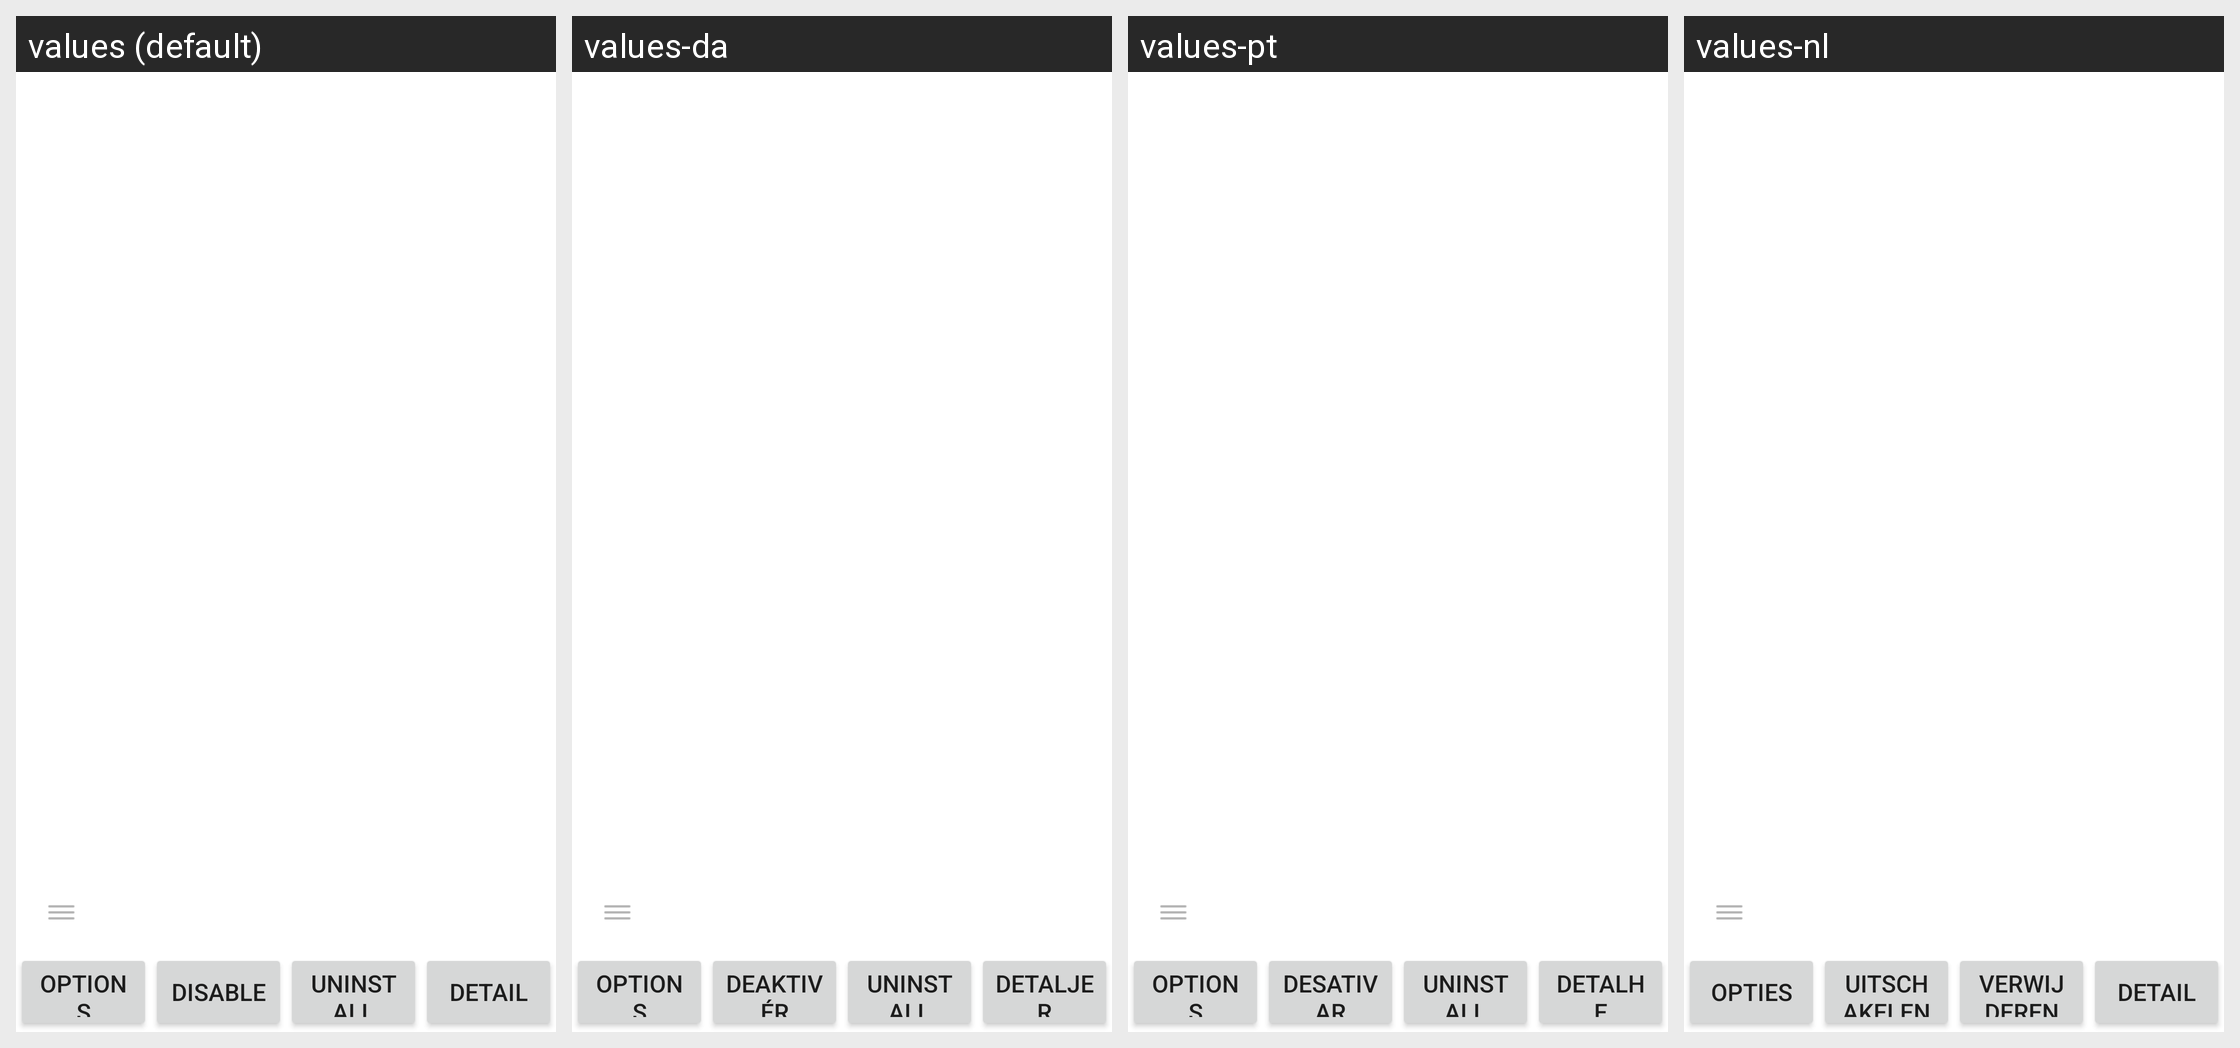

Strings drawn on this Android screen and how each of the app's shown locales translates them:
Android screen res/layout/plugin_item.xml rendered under 4 locales, left to right: values (default), values-da, values-pt, values-nl. Device: Nexus 5 (rendered at 1080×1920; each locale shown at half size, 540×960, under a caption strip naming it); theme Theme.MaterialComponents.DayNight.NoActionBar.
Other locales in the repository, not shown: values-ar, values-cs, values-de, values-el, values-en, values-es, values-fa, values-fr, values-hi, values-hu, values-in, values-it, values-ja, values-ko, values-ms, values-pl, values-ru, values-th, values-tr, values-vi, values-zh, values-zh-rCN, values-zh-rTW.
Strings drawn on this screen, with the default value and each locale's value (text and hints the layout hard-codes, and strings that could not be matched under every locale, appear in the picture but are not listed):

plugin_options_option
  values: Options
  values-da: Options  [not translated; the default value is used]
  values-pt: Options  [not translated; the default value is used]
  values-nl: Opties

plugin_options_disable
  values: Disable
  values-da: Deaktivér
  values-pt: Desativar
  values-nl: Uitschakelen

plugin_options_uninstall
  values: Uninstall
  values-da: Uninstall  [not translated; the default value is used]
  values-pt: Uninstall  [not translated; the default value is used]
  values-nl: Verwijderen

plugin_detail
  values: Detail
  values-da: Detaljer
  values-pt: Detalhe
  values-nl: Detail
